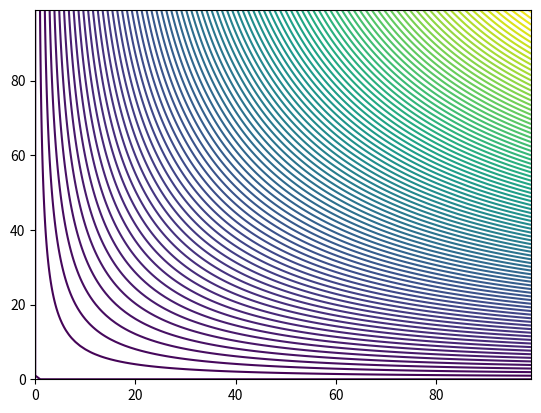

Source code (Python):
from scipy import *
from pylab import *
from matplotlib import *

plot = 1
n = 100
m = 100
A = 10
#sigma = n/4
xCenter = n/2
yCenter = n/2
gauss1 = zeros((n,m))
for i in range (0,n):
    for j in range (0,m):
#        gauss1[i,j] = A*exp(-((i-xCenter)**2+(j-yCenter)**2)/sigma)
        gauss1[i,j] = A*sin(i*0.01)*sin(j*.01)
if plot == 1:
    matplotlib.pyplot.contour(gauss1,100)
    show()

#Write array to file
savetxt('runup1.txt',gauss1,fmt="%12.6G")
